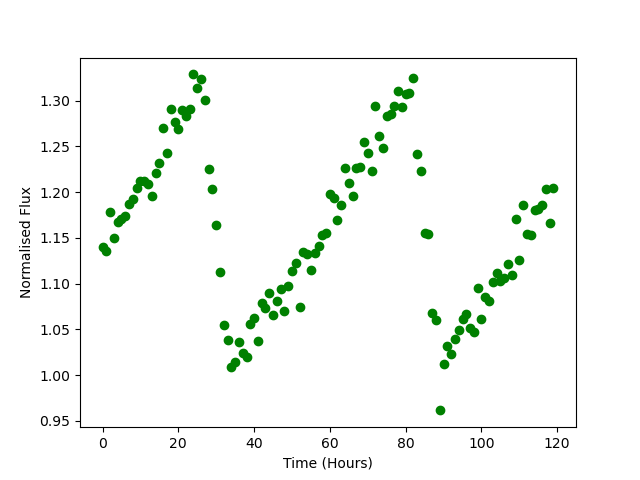

The table this chart was drawn from, first rows:
Time, Flux
0.0, 1.14
1.0, 1.136
2.0, 1.178
3.0, 1.15
4.0, 1.168
5.0, 1.171
6.0, 1.173
7.0, 1.186
8.0, 1.193
9.0, 1.205
10.0, 1.212
11.0, 1.212
12.0, 1.209
13.0, 1.195
14.0, 1.221
15.0, 1.232
16.0, 1.27
17.0, 1.243
18.0, 1.291
19.0, 1.277
20.0, 1.269
21.0, 1.29
22.0, 1.284
23.0, 1.291
24.0, 1.329
25.0, 1.313
26.0, 1.323
27.0, 1.301
28.0, 1.225
29.0, 1.203
30.0, 1.164
31.0, 1.112
32.0, 1.054
33.0, 1.038
34.0, 1.008
35.0, 1.014
36.0, 1.036
37.0, 1.024
38.0, 1.02
39.0, 1.056
40.0, 1.063
41.0, 1.037
42.0, 1.079
43.0, 1.073
44.0, 1.089
45.0, 1.065
46.0, 1.081
47.0, 1.095
48.0, 1.07
49.0, 1.097
50.0, 1.114
51.0, 1.122
52.0, 1.074
53.0, 1.135
54.0, 1.132
55.0, 1.115
56.0, 1.133
57.0, 1.142
58.0, 1.153
59.0, 1.155
... 60 more rows
